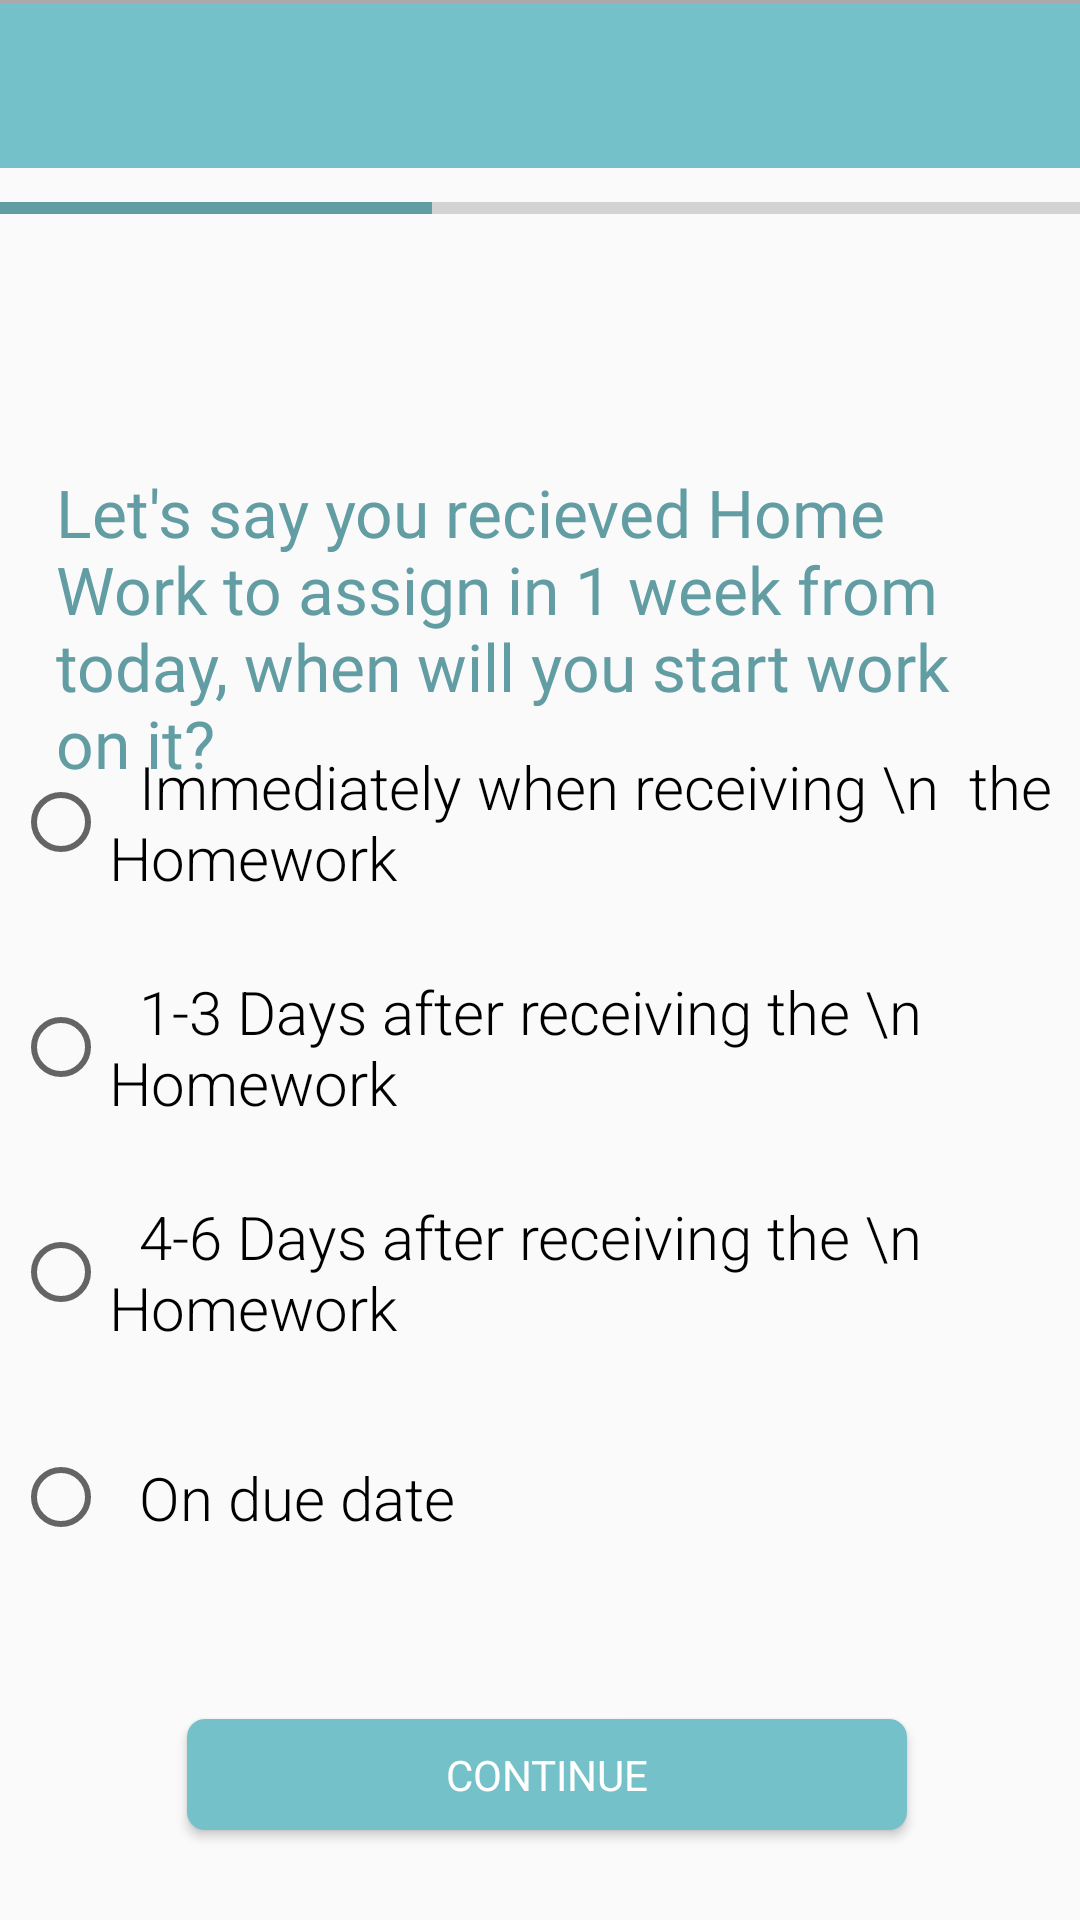

Layout XML and referenced resources for this Android screen:
<!-- AndroidManifest.xml: application theme AppTheme -->
<!-- res/layout/fragment_screen8_q.xml -->
<?xml version="1.0" encoding="utf-8"?>
<FrameLayout xmlns:android="http://schemas.android.com/apk/res/android"
    xmlns:app="http://schemas.android.com/apk/res-auto"
    xmlns:tools="http://schemas.android.com/tools"
    android:layout_width="match_parent"
    android:layout_height="match_parent"
    tools:context=".Questionnaire.Screen7Q">


    <androidx.constraintlayout.widget.ConstraintLayout
        android:layout_width="match_parent"
        android:layout_height="match_parent">

        <TextView
            android:id="@+id/chooseGender9"
            android:layout_width="323dp"
            android:layout_height="117dp"
            android:fontFamily="@font/montserrat"
            android:text="Let's say you recieved Home Work to assign in 1 week from today, when will you start work on it?  "
            android:textColor="#619DA3"
            android:textSize="22sp"
            app:layout_constraintBottom_toBottomOf="parent"
            app:layout_constraintEnd_toEndOf="parent"
            app:layout_constraintStart_toStartOf="parent"
            app:layout_constraintTop_toTopOf="parent"
            app:layout_constraintVertical_bias="0.298" />

        <androidx.appcompat.widget.Toolbar
            android:id="@+id/toolbar"
            android:layout_width="match_parent"
            android:layout_height="wrap_content"
            android:background="#75C1C9"
            android:minHeight="?attr/actionBarSize"
            android:theme="?attr/actionBarTheme"
            app:layout_constraintBottom_toBottomOf="parent"
            app:layout_constraintTop_toTopOf="parent"
            app:layout_constraintVertical_bias="0.0"
            tools:layout_editor_absoluteX="0dp" />

        <ProgressBar
            android:id="@+id/progressBar"
            style="?android:attr/progressBarStyleHorizontal"
            android:layout_width="365dp"
            android:layout_height="37dp"
            android:layout_marginBottom="423dp"
            android:progress="40"
            android:progressTint="@color/colorProjectBlue"
            android:scaleX="1"
            app:layout_constraintBottom_toBottomOf="parent"
            app:layout_constraintEnd_toEndOf="parent"
            app:layout_constraintStart_toStartOf="parent"
            app:layout_constraintTop_toTopOf="parent"
            app:layout_constraintVertical_bias="0.284" />

        <TextView
            android:id="@+id/text_hello8"
            android:layout_width="345dp"
            android:layout_height="52dp"
            android:gravity="center"
            android:textSize="20sp"
            android:textStyle="bold"
            app:layout_constraintBottom_toBottomOf="parent"
            app:layout_constraintEnd_toEndOf="parent"
            app:layout_constraintStart_toStartOf="parent"
            app:layout_constraintTop_toTopOf="parent"
            app:layout_constraintVertical_bias="0.163" />

        <View
            android:id="@+id/view48"
            android:layout_width="match_parent"
            android:layout_height="1dp"
            android:background="@android:color/darker_gray"
            app:layout_constraintEnd_toEndOf="parent"
            app:layout_constraintHorizontal_bias="0.0"
            app:layout_constraintStart_toStartOf="parent"
            app:layout_constraintTop_toTopOf="@+id/toolbar" />

        <Button
            android:id="@+id/continue8"
            android:layout_width="240dp"
            android:layout_height="37dp"
            android:layout_alignParentStart="true"
            android:layout_alignParentTop="true"
            android:layout_alignParentEnd="true"
            android:layout_alignParentBottom="true"
            android:background="@drawable/btn_rounded"
            android:elevation="2dp"
            android:fontFamily="@font/montserrat"
            android:text="Continue"
            android:textColor="#FFFFFF"
            app:layout_constraintBottom_toBottomOf="parent"
            app:layout_constraintEnd_toEndOf="parent"
            app:layout_constraintHorizontal_bias="0.52"
            app:layout_constraintStart_toStartOf="parent"
            app:layout_constraintTop_toTopOf="parent"
            app:layout_constraintVertical_bias="0.95" />

        <RadioGroup
            android:id="@+id/radioGroup8"
            android:layout_width="353dp"
            android:layout_height="299dp"
            app:layout_constraintBottom_toBottomOf="parent"
            app:layout_constraintEnd_toEndOf="parent"
            app:layout_constraintHorizontal_bias="0.603"
            app:layout_constraintStart_toStartOf="parent"
            app:layout_constraintTop_toTopOf="parent"
            app:layout_constraintVertical_bias="0.694">

            <RadioButton
                android:id="@+id/radioButton81"
                android:layout_width="match_parent"
                android:layout_height="75dp"
                android:checked="false"
                android:fontFamily="sans-serif-light"
                android:scaleX="1"
                android:text="  Immediately when receiving \n  the Homework"
                android:textSize="20sp" />

            <RadioButton
                android:id="@+id/radioButton82"
                android:layout_width="match_parent"
                android:layout_height="75dp"
                android:checked="false"
                android:fontFamily="sans-serif-light"
                android:scaleX="1"
                android:text="  1-3 Days after receiving the \n  Homework"
                android:textSize="20sp" />

            <RadioButton
                android:id="@+id/radioButton83"
                android:layout_width="match_parent"
                android:layout_height="75dp"
                android:checked="false"
                android:fontFamily="sans-serif-light"
                android:scaleX="1"
                android:text="  4-6 Days after receiving the \n  Homework"
                android:textSize="20sp" />

            <RadioButton
                android:id="@+id/radioButton84"
                android:layout_width="324dp"
                android:layout_height="75dp"
                android:checked="false"
                android:fontFamily="sans-serif-light"
                android:scaleX="1"
                android:text="  On due date"
                android:textSize="20sp" />


        </RadioGroup>


    </androidx.constraintlayout.widget.ConstraintLayout>

</FrameLayout>
<!-- resources referenced by this layout -->
<resources>
  <color name="colorProjectBlue">#619DA3</color>
  <!-- drawable btn_rounded (drawable) -->
  <?xml version="1.0" encoding="utf-8"?>
  <shape xmlns:android="http://schemas.android.com/apk/res/android" android:shape="rectangle">
  
          <solid android:color="#75c1c9"/>
          <corners android:radius="6dp"/>
  
  </shape>
  <style name="AppTheme" parent="android:Theme.Holo.Light.NoActionBar">
          
          <item name="colorPrimary">@color/colorPrimary</item>
          <item name="colorPrimaryDark">@color/colorPrimaryDark</item>
          <item name="colorAccent">@color/colorAccent</item>
          <item name="windowActionBar">false</item>
          <item name="windowNoTitle">true</item>
      </style>
  <color name="colorPrimary">#20666E</color>
  <color name="colorPrimaryDark">#00574B</color>
  <color name="colorAccent">#75C1C9</color>
</resources>
